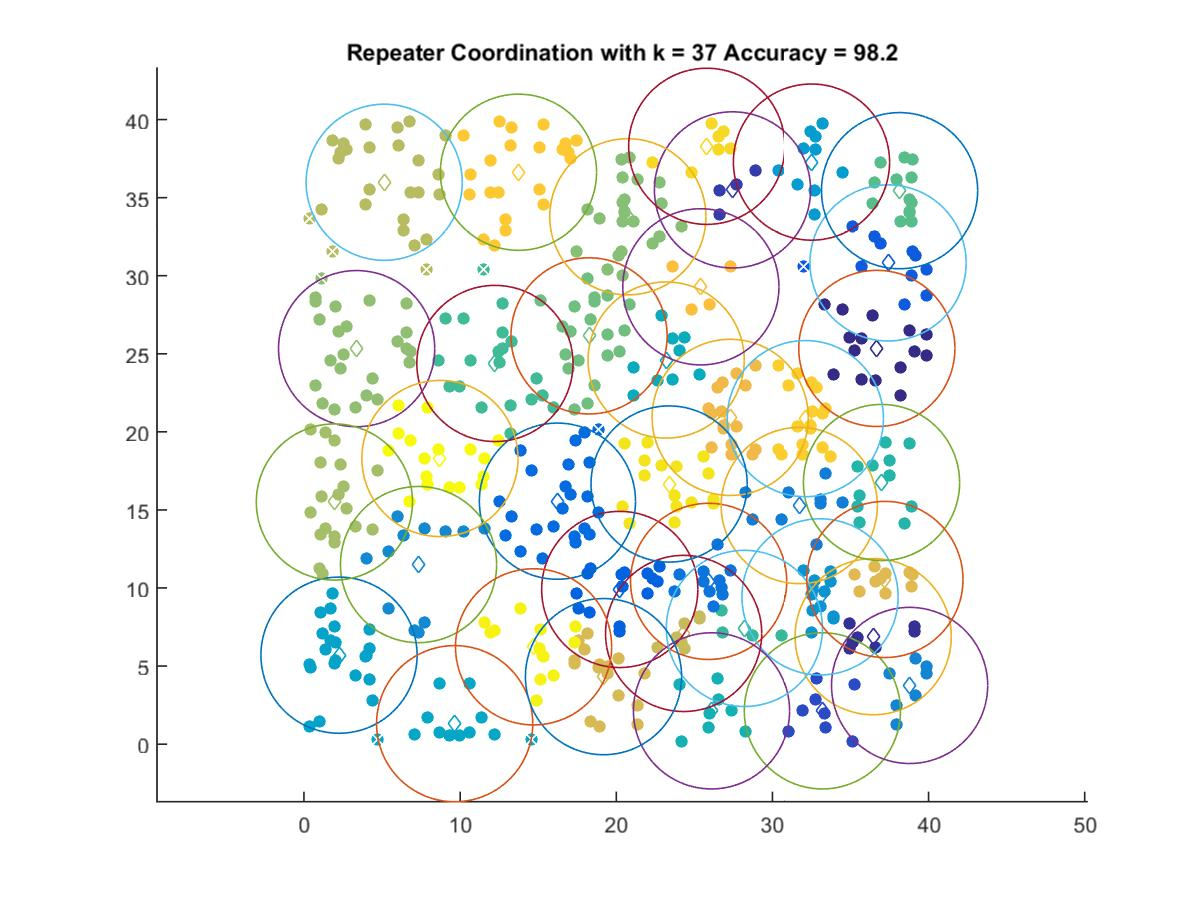

The table this chart was drawn from, first rows:
36.686, 25.343
36.45, 6.883
27.44, 35.5
33.2, 2.131
37.4, 30.82
20.22, 9.907
16.23, 15.56
25.91, 10.42
31.72, 15.28
38.78, 3.76
7.335, 11.5
33.05, 9.432
32.5, 37.28
2.243, 5.697
9.649, 1.311
23.19, 24.6
26.1, 2.131
36.99, 16.76
28.2, 7.412
12.23, 24.38
38.14, 35.45
18.25, 26.15
20.74, 33.77
3.37, 25.33
1.947, 15.51
5.135, 35.98
24.31, 7.09
19.18, 4.323
37.2, 10.55
27.29, 20.93
25.42, 29.29
13.74, 36.63
32.11, 20.85
25.79, 38.29
23.38, 16.66
14.7, 6.231
8.706, 18.3
